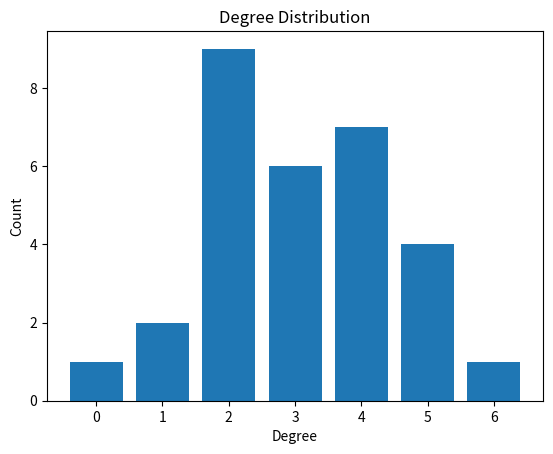
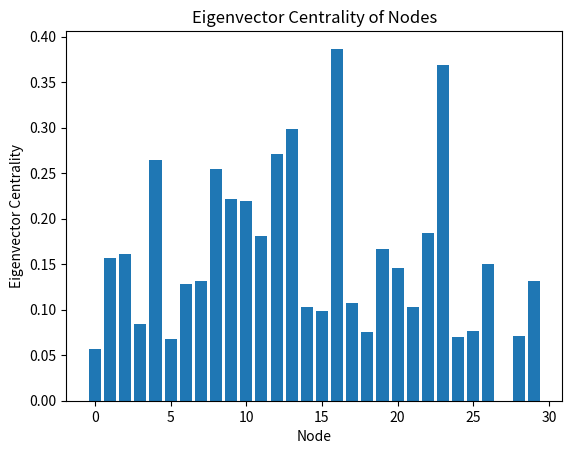

Generate these figures, in order, with matplotlib:
import networkx as nx
import matplotlib.pyplot as plt

# Example: create a random graph
G = nx.erdos_renyi_graph(30, 0.1)

# --- Degree Distribution ---
degrees = [d for n, d in G.degree()]
plt.hist(degrees, bins=range(max(degrees)+2), align='left', rwidth=0.8)
plt.xlabel("Degree")
plt.ylabel("Count")
plt.title("Degree Distribution")
plt.show()

# --- Eigenvector Centrality ---
eig_centrality = nx.eigenvector_centrality(G)
values = list(eig_centrality.values())

plt.bar(range(len(values)), values)
plt.xlabel("Node")
plt.ylabel("Eigenvector Centrality")
plt.title("Eigenvector Centrality of Nodes")
plt.show()
